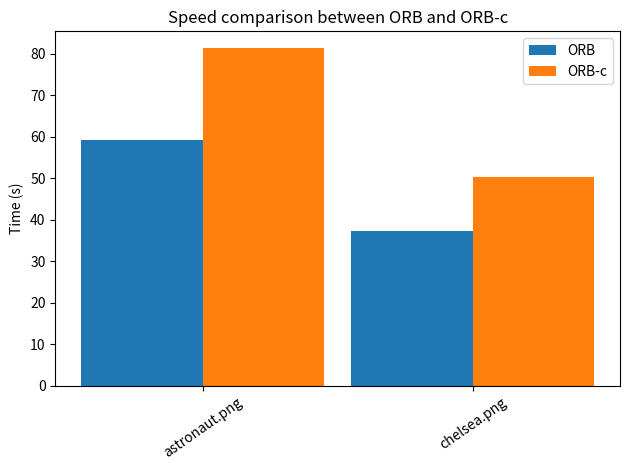

Recreate this plot in Python.
import matplotlib.pyplot as plt
import numpy as np
image_names = ["astronaut.png", "chelsea.png"]

orb_times = [59.264960099999996, 37.415723299999996]
orb_c_times = [81.36152279999999, 50.35558889999999]

if __name__ == '__main__':

    x = np.arange(len(image_names))  # the label locations
    width = 0.45  # the width of the bars

    fig, ax = plt.subplots()
    rects1 = ax.bar(x - width / 2, orb_times, width, label='ORB')
    rects2 = ax.bar(x + width / 2, orb_c_times, width, label='ORB-c')

    # Add some text for labels, title and custom x-axis tick labels, etc.
    ax.set_ylabel('Time (s)')
    ax.set_title('Speed comparison between ORB and ORB-c')
    ax.set_xticks(x)
    plt.xticks(rotation=35)
    ax.set_xticklabels(image_names)
    ax.legend()
    fig.tight_layout()

    plt.show()